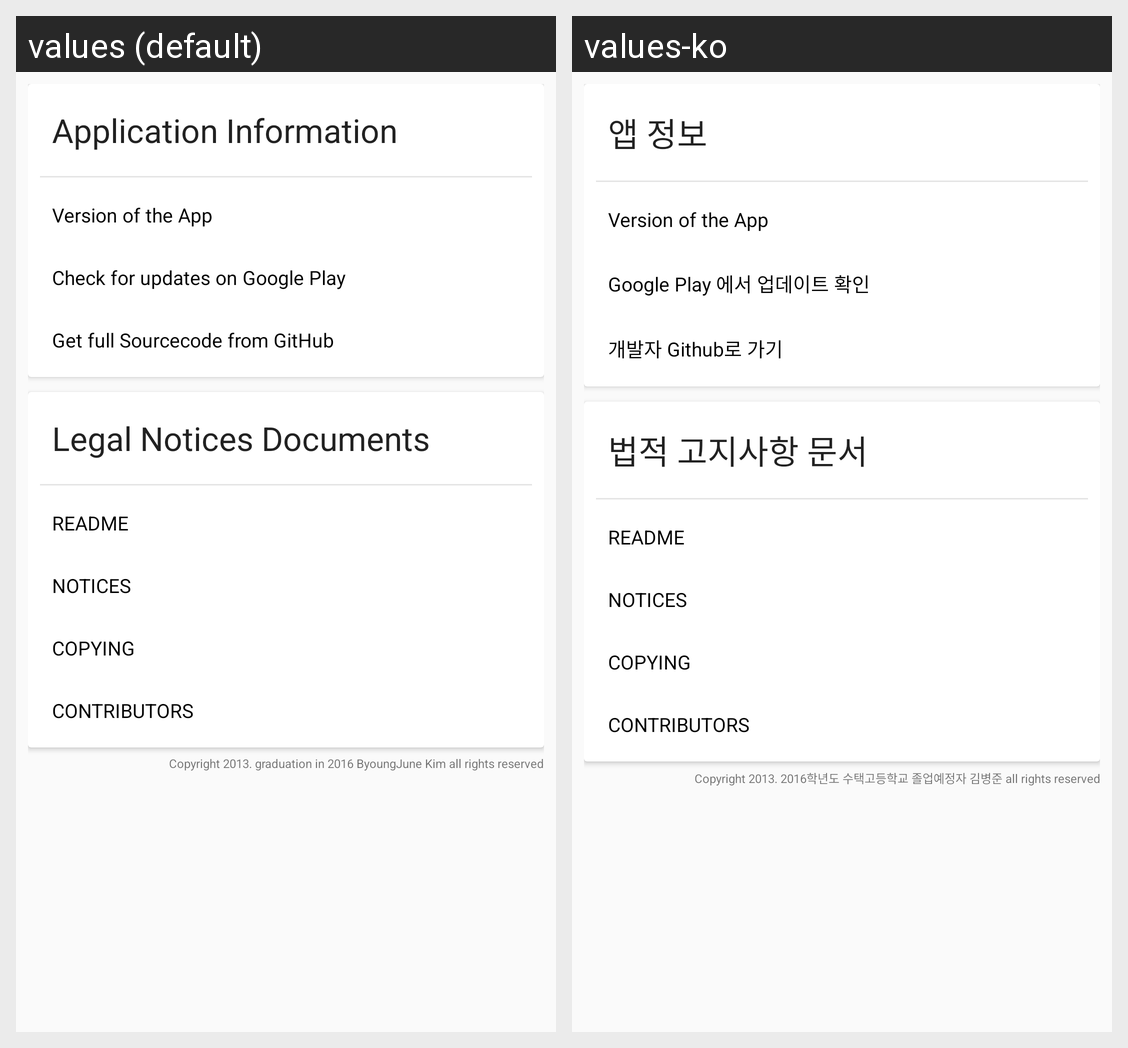

The same Android screen rendered under two of its app's locales, left to right. List the strings drawn on it with the default value and each locale's translation.
Android screen res/layout/activity_appinfo.xml rendered under 2 locales, left to right: values (default), values-ko. Device: Nexus 5 (rendered at 1080×1920; each locale shown at half size, 540×960, under a caption strip naming it); theme Theme.Sutaek_Material.
Strings drawn on this screen, with the default value and each locale's value (text and hints the layout hard-codes, and strings that could not be matched under every locale, appear in the picture but are not listed):

appsettings_apinfo_title
  values: Application Information
  values-ko: 앱 정보

appsettings_appinfo_update
  values: Check for updates on Google Play
  values-ko: Google Play 에서 업데이트 확인

appsettings_appinfo_src
  values: Get full Sourcecode from GitHub
  values-ko: 개발자 Github로 가기

appsettings_docs_title
  values: Legal Notices Documents
  values-ko: 법적 고지사항 문서

copyright
  values: Copyright 2013. graduation in 2016 ByoungJune Kim all rights reserved
  values-ko: Copyright 2013. 2016학년도 수택고등학교 졸업예정자 김병준 all rights reserved
